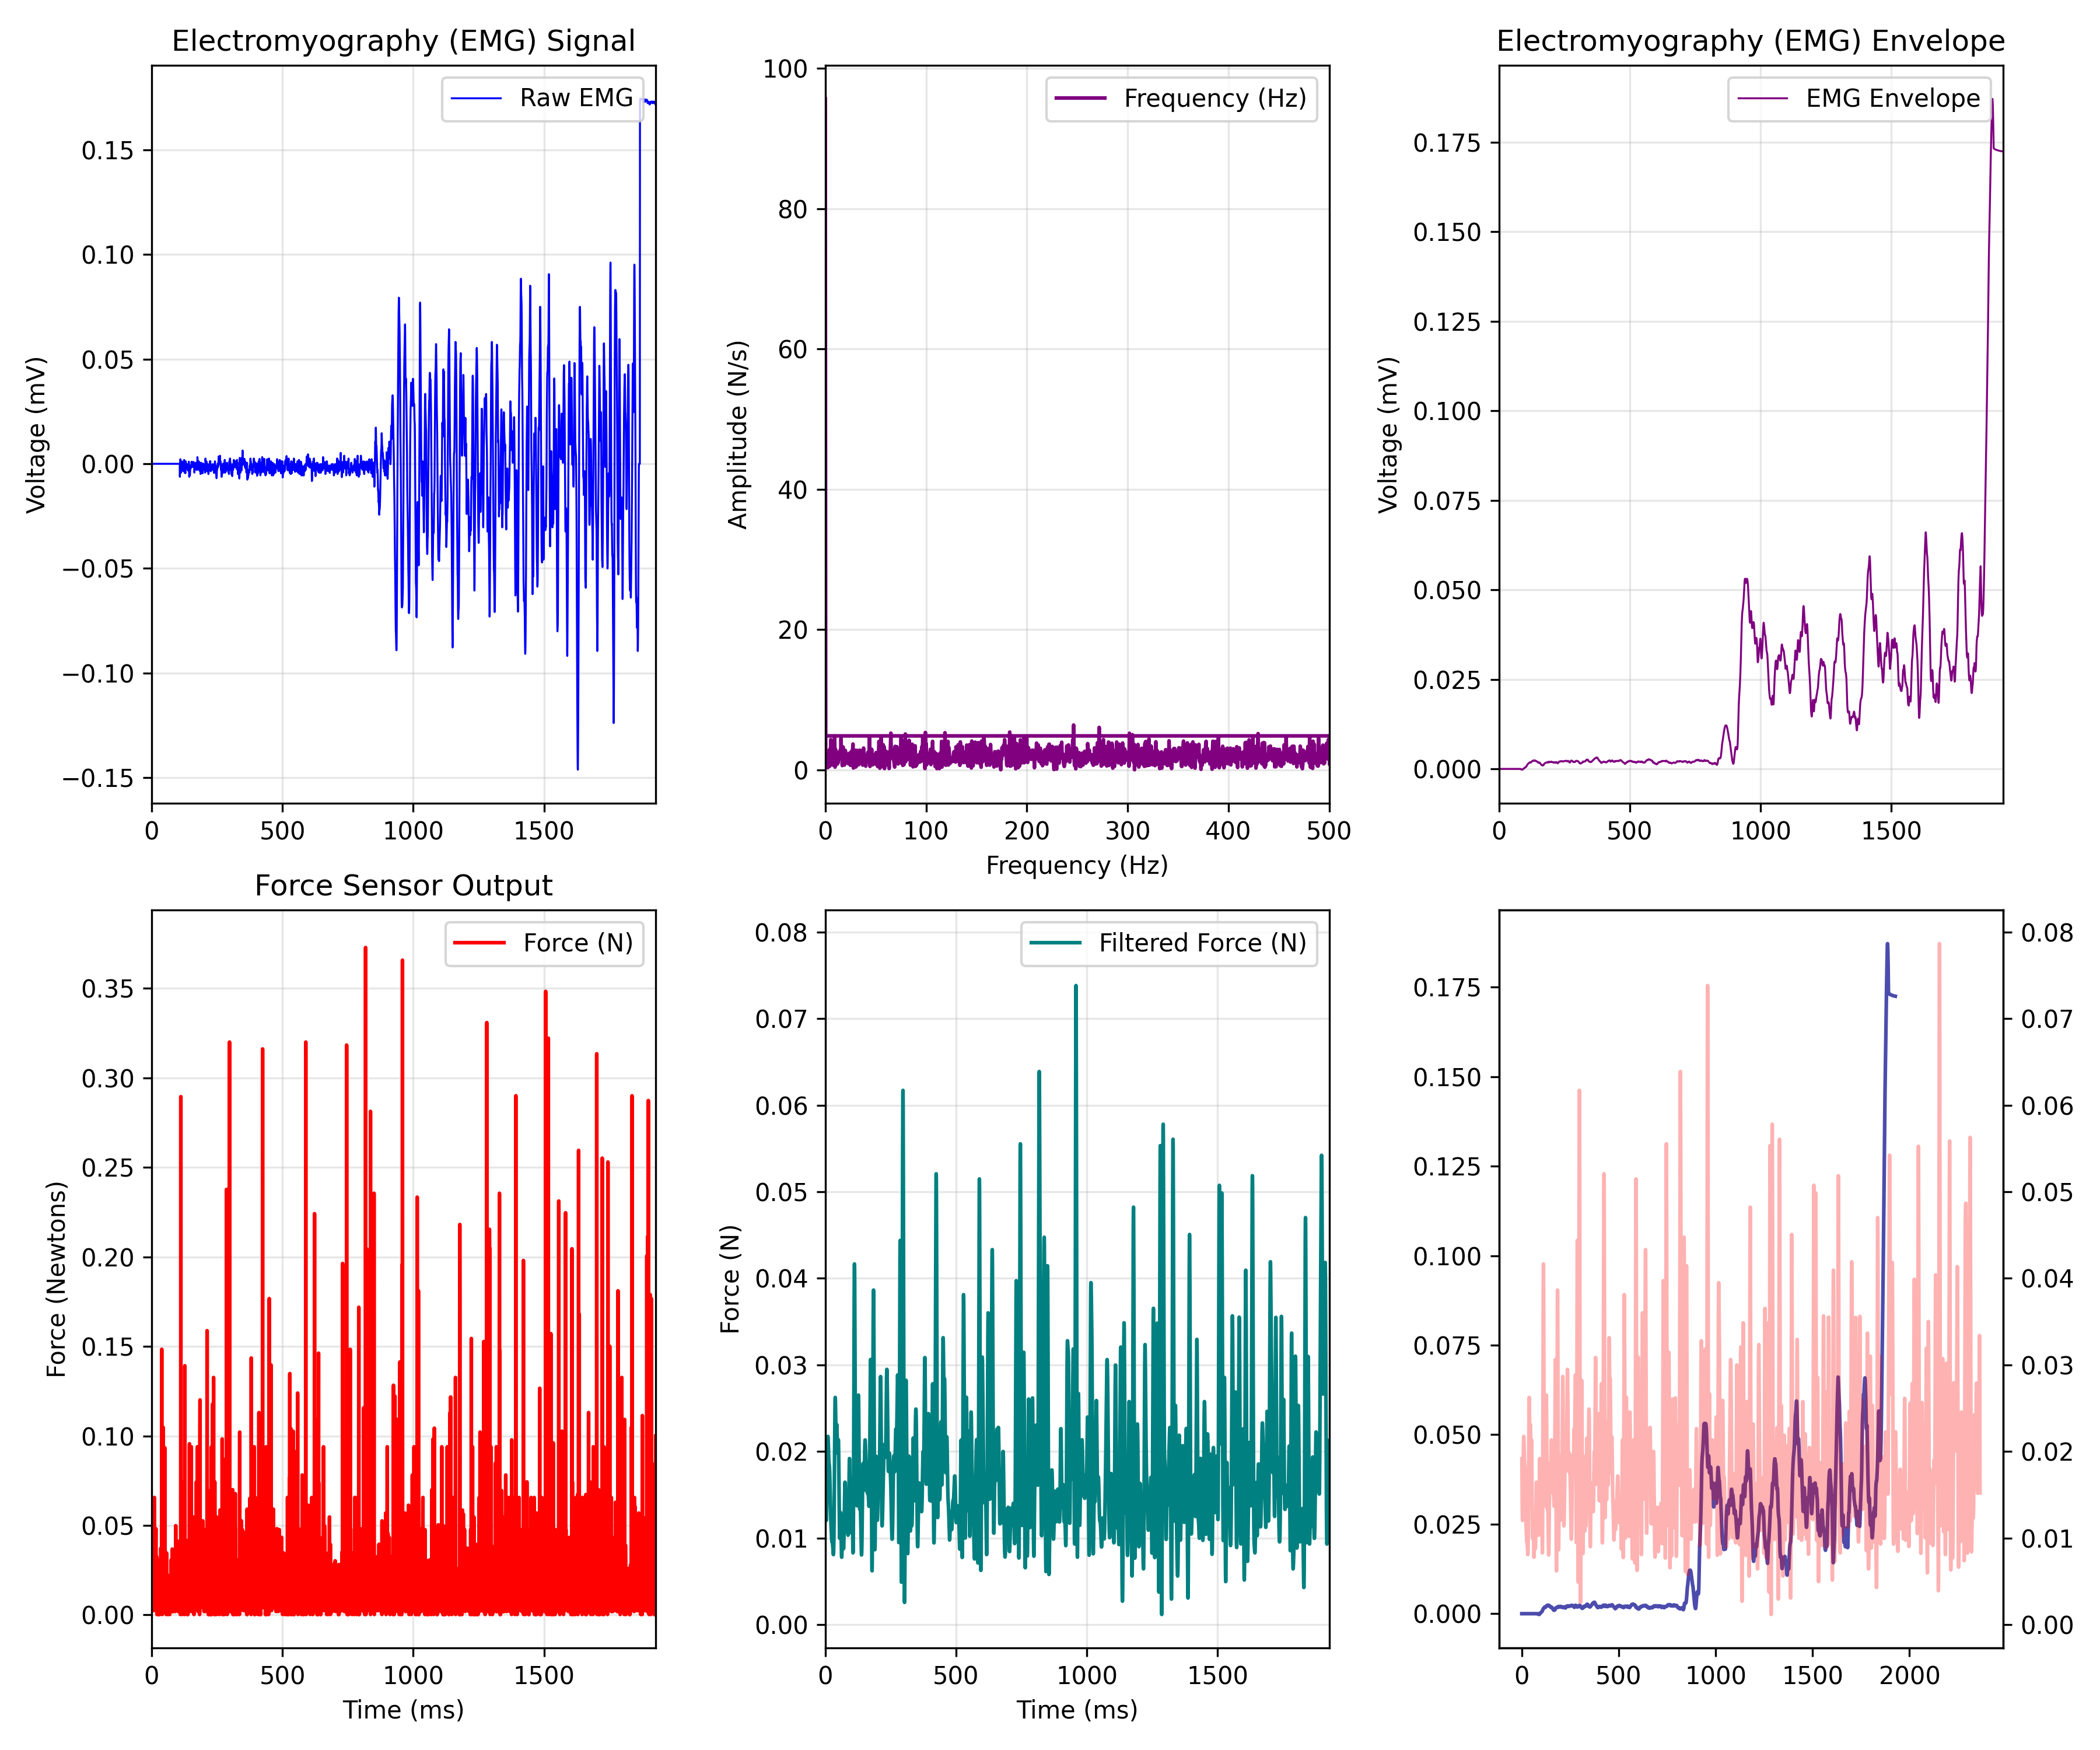

Data behind this chart, as committed beside it:
EMG_time_ms, EMG_value, FORCE_time_ms, FORCE_newtons, Force_LPF, ENVELOPE_time_ms, EMG_Envelope
0.0, 0.0, 0.464, 0.01935, 0.01916, 0.0, 0.0
0.4655, 0.0, 0.934, 0.01986, 0.01751, 0.4655, 0.0
0.931, 0.0, 1.394, 0.004613, 0.01601, 0.931, 0.0
1.397, 0.0, 1.864, 0.002434, 0.0147, 1.397, 0.0
1.862, 0.0, 2.327, 0.05203, 0.01363, 1.862, 0.0
2.328, 0.0, 2.79, 0.01115, 0.01281, 2.328, 0.0
2.793, 0.0, 3.255, 0.004613, 0.01227, 2.793, 0.0
3.259, 0.0, 3.719, 0.002434, 0.01203, 3.259, 0.0
3.724, 0.0, 4.185, 0.01115, 0.01209, 3.724, 0.0
4.19, 0.0, 4.649, 0.02371, 0.01245, 4.19, 0.0
4.655, 0.0, 5.115, 0.01115, 0.01308, 4.655, 0.0
5.121, 0.0, 5.582, 0.002434, 0.01394, 5.121, 0.0
5.586, 0.0, 6.048, 0.00897, 0.01498, 5.586, 0.0
6.052, 0.0, 6.513, 0.01333, 0.01613, 6.052, 0.0
6.517, 0.0, 6.979, 0.01499, 0.0173, 6.517, 0.0
6.983, 0.0, 7.442, 0.04767, 0.01843, 6.983, 0.0
7.448, 0.0, 7.904, 0.03076, 0.01945, 7.448, 0.0
7.914, 0.0, 8.372, 0.004101, 0.02032, 7.914, 0.0
8.379, 0.0, 8.834, 0.01717, 0.02099, 8.379, 0.0
8.845, 0.0, 9.305, 0.002434, 0.02145, 8.845, 0.0
9.31, 0.0, 9.767, 0.0264, 0.0217, 9.31, 0.0
9.776, 0.0, 10.23, 0.01115, 0.02173, 9.776, 0.0
10.24, 0.0, 10.7, 0.06562, 0.02158, 10.24, 0.0
10.71, 0.0, 11.16, 0.00897, 0.02127, 10.71, 0.0
11.17, 0.0, 11.63, 0.01551, 0.02085, 11.17, 0.0
11.64, 0.0, 12.09, 0.004101, 0.02037, 11.64, 0.0
12.1, 0.0, 12.56, 0.03511, 0.01988, 12.1, 0.0
12.57, 0.0, 13.02, 0.0346, 0.01944, 12.57, 0.0
13.03, 0.0, 13.49, 0.00897, 0.01908, 13.03, 0.0
13.5, 0.0, 13.95, 0.00897, 0.01882, 13.5, 0.0
13.97, 0.0, 14.42, 0.01115, 0.01865, 13.97, 0.0
14.43, 0.0, 14.88, 0.00628, 0.01854, 14.43, 0.0
14.9, 0.0, 15.35, 0.00628, 0.01845, 14.9, 0.0
15.36, 0.0, 15.81, 0.03947, 0.01832, 15.36, 0.0
15.83, 0.0, 16.27, 0.04819, 0.01811, 15.83, 0.0
16.29, 0.0, 16.74, 0.01333, 0.01777, 16.29, 0.0
16.76, 0.0, 17.21, 0.01769, 0.0173, 16.76, 0.0
17.22, 0.0, 17.68, 0.00897, 0.01671, 17.22, 0.0
17.69, 0.0, 18.14, 0.01115, 0.01604, 17.69, 0.0
18.16, 0.0, 18.61, 0.01115, 0.01532, 18.16, 0.0
18.62, 0.0, 19.06, 0.00897, 0.0146, 18.62, 0.0
19.09, 0.0, 19.53, 0.03242, 0.01392, 19.09, 0.0
19.55, 0.0, 20, 0.00897, 0.0133, 19.55, 0.0
20.02, 0.0, 20.46, 0.0002559, 0.01277, 20.02, 0.0
20.48, 0.0, 20.93, 0.01115, 0.01232, 20.48, 0.0
20.95, 0.0, 21.39, 0.002434, 0.01193, 20.95, 0.0
21.41, 0.0, 21.86, 0.01769, 0.01159, 21.41, 0.0
21.88, 0.0, 22.32, 0.02371, 0.01127, 21.88, 0.0
22.34, 0.0, 22.79, 0.00628, 0.01096, 22.34, 0.0
22.81, 0.0, 23.25, 0.03076, 0.01065, 22.81, 0.0
23.28, 0.0, 23.72, 0.008459, 0.01034, 23.28, 0.0
23.74, 0.0, 24.18, 0.004613, 0.01007, 23.74, 0.0
24.21, 0.0, 24.65, 0.006792, 0.009833, 24.21, 0.0
24.67, 0.0, 25.11, 0.0002559, 0.009659, 24.67, 0.0
25.14, 0.0, 25.58, 0.0002559, 0.009551, 25.14, 0.0
25.6, 0.0, 26.05, 0.002434, 0.009497, 25.6, 0.0
26.07, 0.0, 26.5, 0.02153, 0.009477, 26.07, 0.0
26.53, 0.0, 26.97, 0.02371, 0.009462, 26.53, 0.0
27, 0.0, 27.44, 0.0002559, 0.009422, 27, 0.0
27.47, 0.0, 27.9, 0.01499, 0.009335, 27.47, 0.0
... 5,023 more rows
